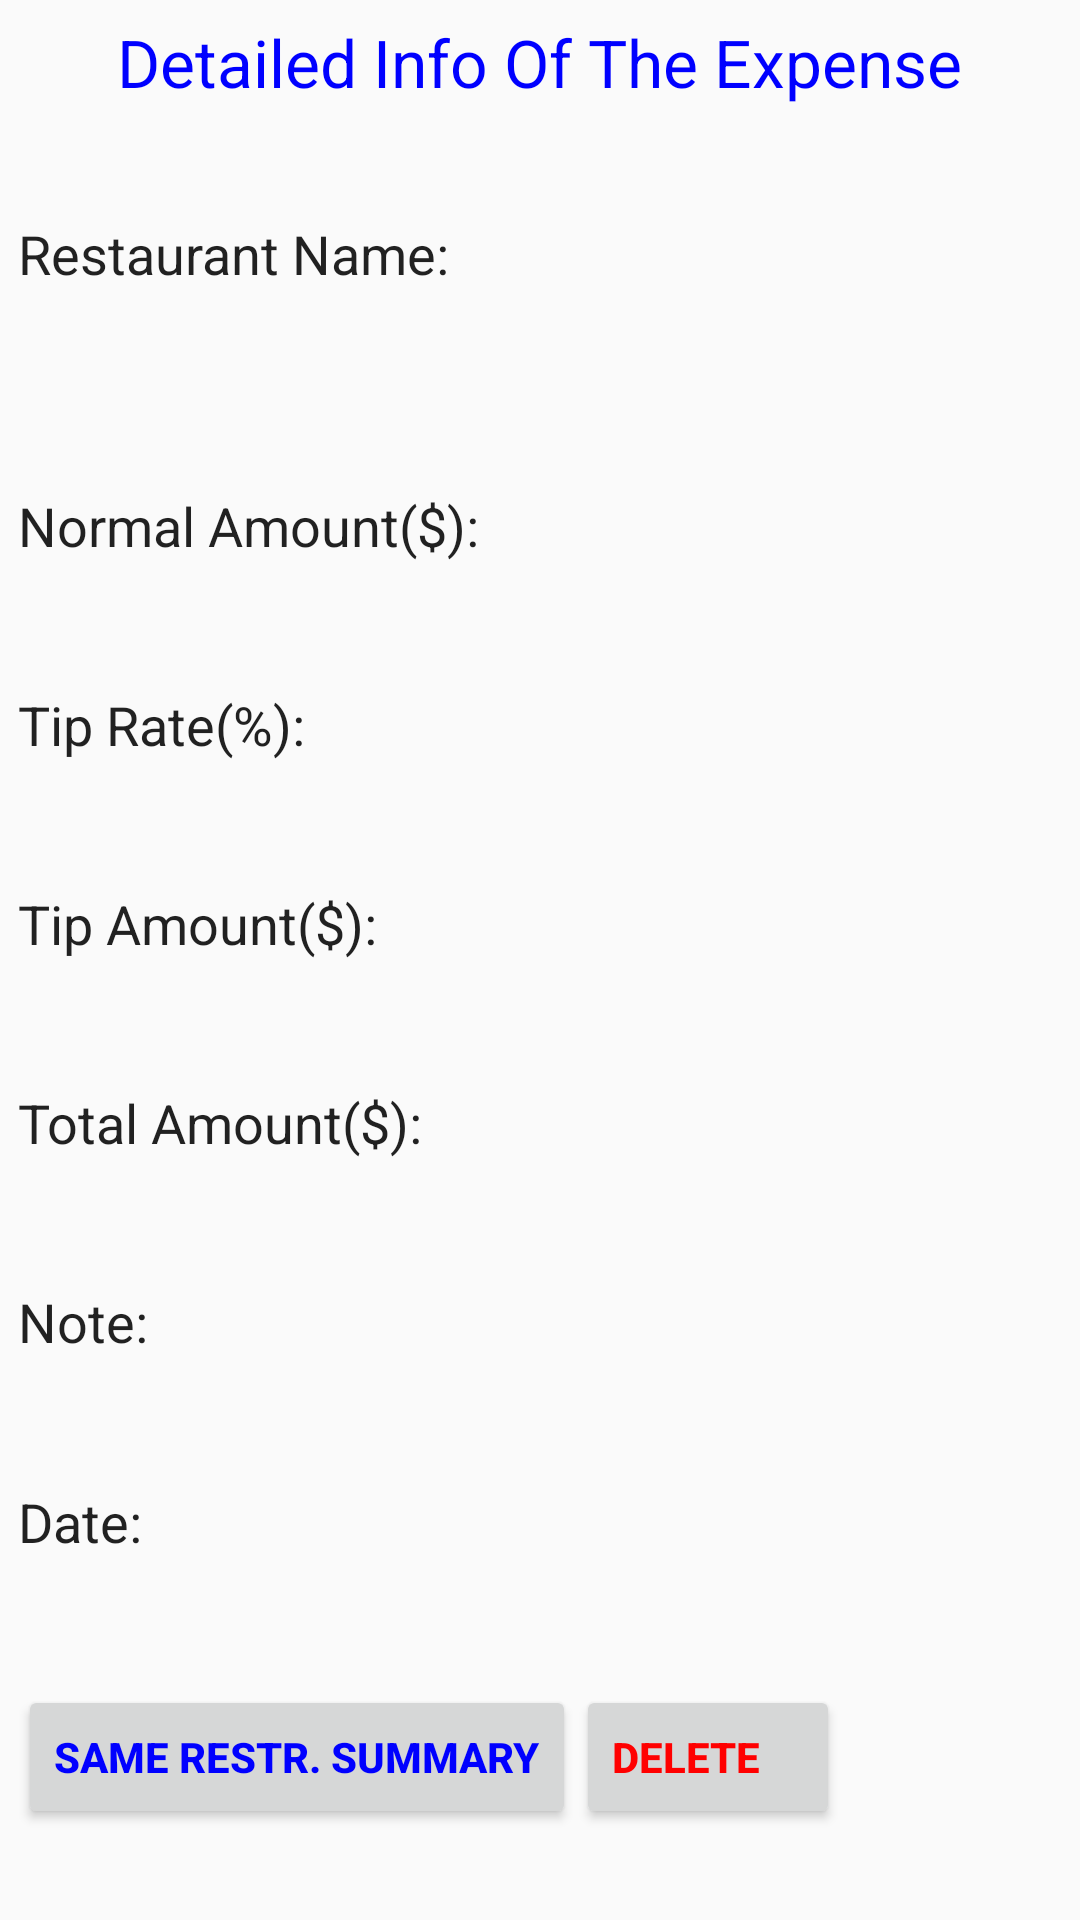

Reconstruct the res/layout file that produces this screen, plus the resources it refers to.
<!-- AndroidManifest.xml: application theme AppTheme -->
<!-- res/layout/tip_expense_details.xml -->
<?xml version="1.0" encoding="utf-8"?>
<LinearLayout xmlns:android="http://schemas.android.com/apk/res/android"
    android:layout_width="wrap_content"
    android:layout_height="wrap_content"
    android:orientation="vertical"
    android:padding="6dip"
    android:id="@+id/detailed_fragment">

    <TextView
        android:layout_width="wrap_content"
        android:layout_height="0dp"
        android:textAppearance="?android:attr/textAppearanceLarge"
        android:text="Detailed Info Of The Expense"
        android:id="@+id/title"
        android:layout_weight="1"
        android:singleLine="true"
        android:textColor="#0000FF"
        android:textIsSelectable="false"
        android:layout_gravity="center_horizontal" />

    <LinearLayout
        android:orientation="horizontal"
        android:layout_width="wrap_content"
        android:layout_height="wrap_content"
        android:layout_weight="1"
        >

        <TextView
            android:layout_width="0dp"
            android:layout_height="wrap_content"
            android:textAppearance="?android:attr/textAppearanceLarge"
            android:text="Restaurant Name: "
            android:id="@+id/textView"
            android:layout_weight="1"
            android:textSize="18dp" />

        <TextView
            android:id="@+id/name_detail"
            android:layout_width="0dp"
            android:layout_height="wrap_content"
            android:layout_weight="2"
            android:layout_alignParentLeft="true"
            android:layout_alignParentTop="true"
            android:textAppearance="?android:attr/textAppearanceMedium"
            android:layout_gravity="center_horizontal"
            android:textSize="18dp" />

    </LinearLayout>

    <LinearLayout
        android:orientation="horizontal"
        android:layout_width="wrap_content"
        android:layout_height="0dp"
        android:layout_weight="1">

        <TextView
            android:layout_width="0dp"
            android:layout_height="wrap_content"
            android:textAppearance="?android:attr/textAppearanceLarge"
            android:text="Normal Amount($): "
            android:id="@+id/textView2"
            android:layout_weight="1"
            android:textSize="18dp"
            android:textIsSelectable="false" />

        <TextView
            android:id="@+id/normal_expense_detail"
            android:layout_width="0dp"
            android:layout_height="wrap_content"
            android:layout_alignLeft="@+id/name_detail"
            android:layout_below="@+id/name_detail"
            android:textAppearance="?android:attr/textAppearanceMedium"
            android:layout_weight="2"
            android:layout_gravity="center_horizontal"
            android:textSize="18dp" />

    </LinearLayout>

    <LinearLayout
        android:orientation="horizontal"
        android:layout_width="wrap_content"
        android:layout_height="0dp"
        android:layout_weight="1">

        <TextView
            android:layout_width="0dp"
            android:layout_height="wrap_content"
            android:textAppearance="?android:attr/textAppearanceLarge"
            android:text="Tip Rate(%): "
            android:id="@+id/textView3"
            android:textSize="18dp"
            android:layout_weight="1" />

        <TextView
            android:id="@+id/tip_rate_detail"
            android:layout_width="0dp"
            android:layout_height="wrap_content"
            android:layout_alignLeft="@+id/normal_expense_detail"
            android:layout_below="@+id/normal_expense_detail"
            android:textAppearance="?android:attr/textAppearanceMedium"
            android:layout_weight="2"
            android:layout_gravity="center_horizontal"
            android:textSize="18dp" />

    </LinearLayout>

    <LinearLayout
        android:orientation="horizontal"
        android:layout_width="wrap_content"
        android:layout_height="0dp"
        android:layout_weight="1">

        <TextView
            android:layout_width="0dp"
            android:layout_height="wrap_content"
            android:textAppearance="?android:attr/textAppearanceLarge"
            android:text="Tip Amount($): "
            android:id="@+id/textView4"
            android:textSize="18dp"
            android:layout_weight="1"
            android:password="false" />

        <TextView
            android:id="@+id/tip_amount_detail"
            android:layout_width="0dp"
            android:layout_height="wrap_content"
            android:layout_alignLeft="@+id/tip_rate_detail"
            android:layout_below="@+id/tip_rate_detail"
            android:textAppearance="?android:attr/textAppearanceMedium"
            android:layout_weight="2"
            android:layout_gravity="center_horizontal"
            android:textSize="18dp" />

    </LinearLayout>

    <LinearLayout
        android:orientation="horizontal"
        android:layout_width="wrap_content"
        android:layout_height="0dp"
        android:layout_weight="1">

        <TextView
            android:layout_width="0dp"
            android:layout_height="wrap_content"
            android:textAppearance="?android:attr/textAppearanceLarge"
            android:text="Total Amount($): "
            android:id="@+id/textView5"
            android:textSize="18dp"
            android:layout_weight="1" />

        <TextView
            android:id="@+id/total_amount_detail"
            android:layout_width="0dp"
            android:layout_height="wrap_content"
            android:layout_weight="2"
            android:layout_alignLeft="@+id/tip_amount_detail"
            android:layout_below="@+id/tip_amount_detail"
            android:layout_gravity="center_horizontal"
            android:textSize="18dp" />

    </LinearLayout>

    <LinearLayout
        android:orientation="horizontal"
        android:layout_width="wrap_content"
        android:layout_height="0dp"
        android:layout_weight="1">

        <TextView
            android:layout_width="0dp"
            android:layout_height="wrap_content"
            android:textAppearance="?android:attr/textAppearanceLarge"
            android:text="Note: "
            android:id="@+id/textView6"
            android:textSize="18dp"
            android:layout_weight="1" />

        <TextView
            android:id="@+id/note_detail"
            android:layout_width="0dp"
            android:layout_height="wrap_content"
            android:layout_alignLeft="@+id/total_amount_detail"
            android:layout_below="@+id/total_amount_detail"
            android:layout_weight="2"
            android:layout_gravity="center_horizontal"
            android:textSize="18dp" />

    </LinearLayout>

    <LinearLayout
        android:orientation="horizontal"
        android:layout_width="wrap_content"
        android:layout_height="0dp"
        android:layout_weight="1">

        <TextView
            android:layout_width="0dp"
            android:layout_height="wrap_content"
            android:textAppearance="?android:attr/textAppearanceLarge"
            android:text="Date: "
            android:id="@+id/textView7"
            android:textSize="18dp"
            android:layout_weight="1" />

        <TextView
            android:id="@+id/date_detail"
            android:layout_width="0dp"
            android:layout_height="wrap_content"
            android:layout_weight="2"
            android:layout_alignLeft="@+id/note_detail"
            android:layout_below="@+id/note_detail"
            android:layout_gravity="center_horizontal"
            android:textSize="18dp" />

    </LinearLayout>

    <LinearLayout
        android:orientation="horizontal"
        android:layout_width="wrap_content"
        android:layout_height="wrap_content">

        <Button
            android:layout_width="wrap_content"
            android:layout_height="wrap_content"
            android:text="Same restr. Summary"
            android:id="@+id/show_summary"
            android:gravity="center_vertical"
            android:textColor="#0000FF"
            android:textStyle="bold" />

        <Button
            android:layout_width="wrap_content"
            android:layout_height="wrap_content"
            android:text="Delete"
            android:id="@+id/delete_exp"
            android:gravity="center_vertical"
            android:textColor="#FF0000"
            android:textStyle="bold"
            android:onClick="deleteExp"
            android:layout_gravity="right" />
    </LinearLayout>

    <TextView
        android:layout_width="fill_parent"
        android:layout_height="wrap_content"
        android:id="@+id/summary_info"
        android:layout_gravity="center_vertical"
        android:textSize="18dp" />

</LinearLayout>
<!-- resources referenced by this layout -->
<resources>
  <style name="AppTheme" parent="Theme.AppCompat.Light.DarkActionBar">
          
      </style>
</resources>
